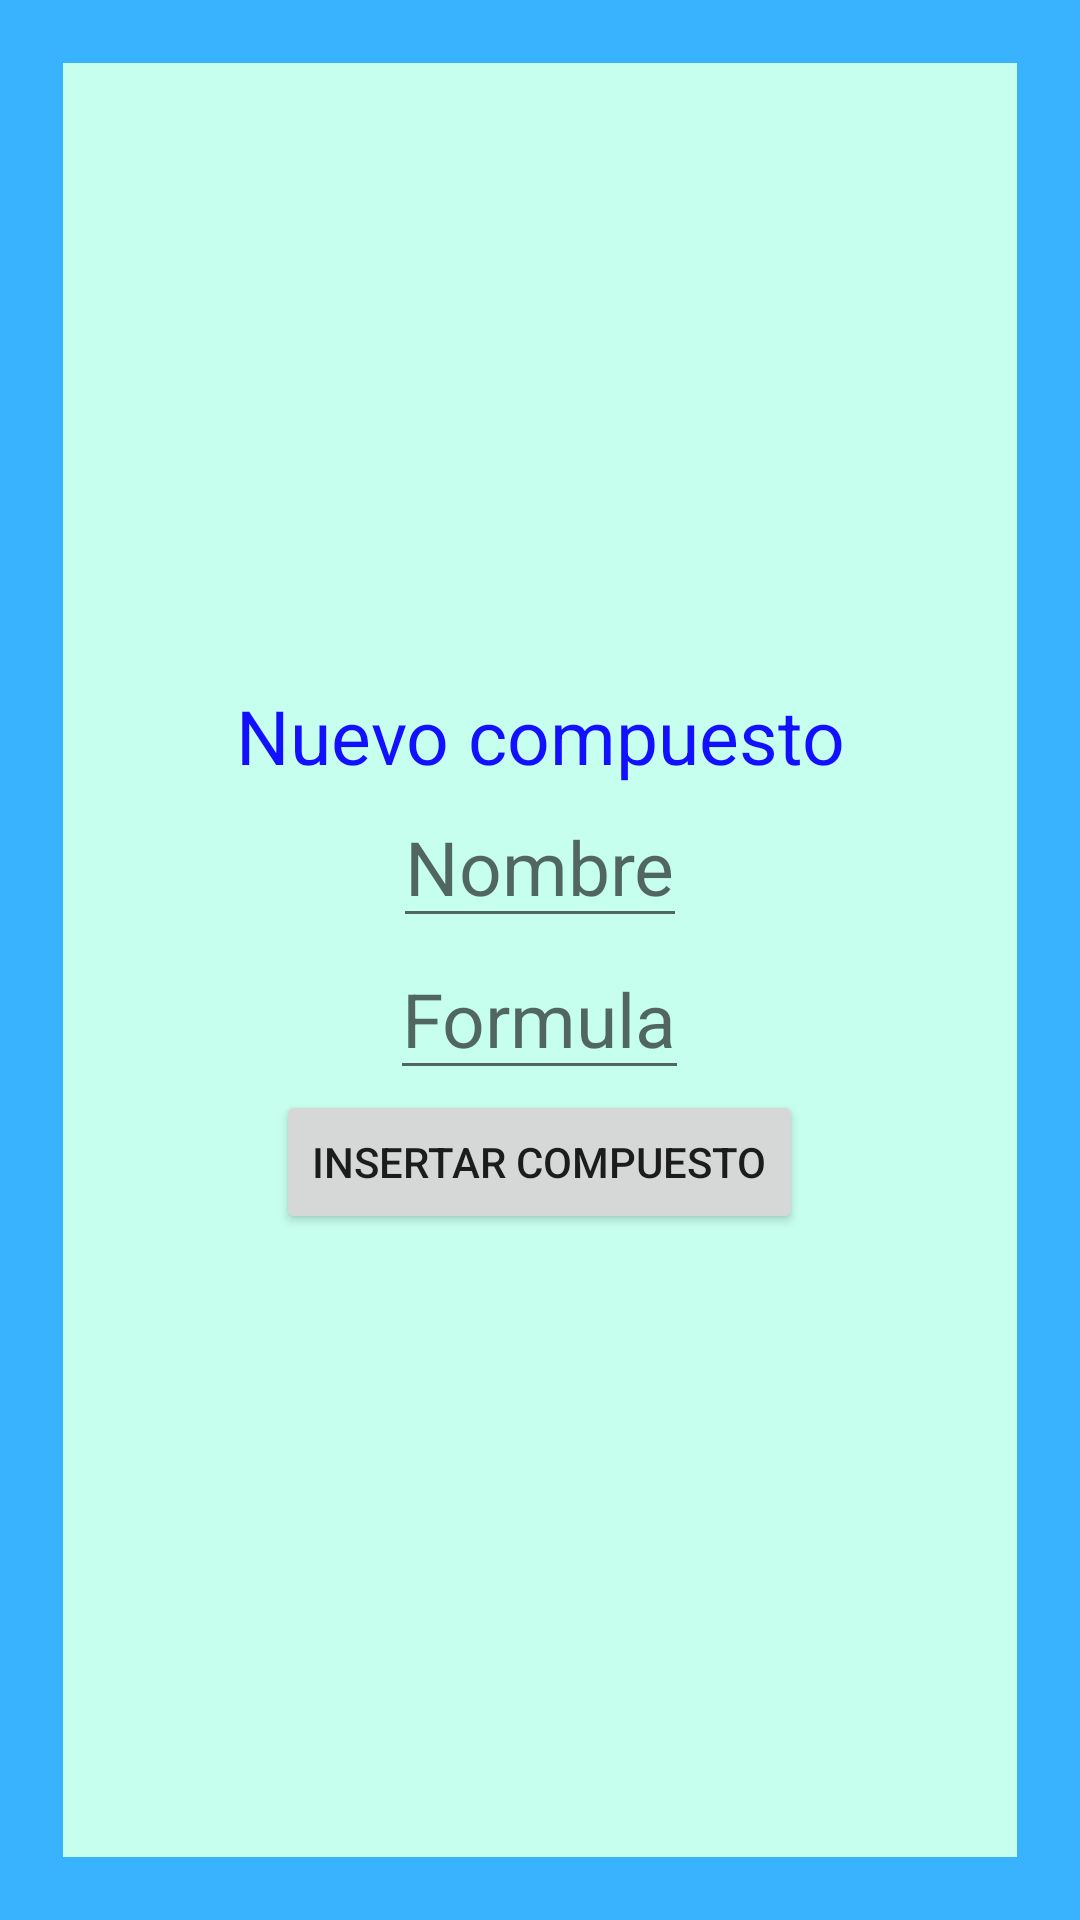

This screen was rendered from an Android layout file. Write that file and the resources it references.
<!-- AndroidManifest.xml: application theme Theme.Formulas_Final_2022 -->
<!-- res/layout/activity_insertar_compuesto.xml -->
<?xml version="1.0" encoding="utf-8"?>
<LinearLayout xmlns:android="http://schemas.android.com/apk/res/android"
    xmlns:app="http://schemas.android.com/apk/res-auto"
    android:layout_width="match_parent"
    android:layout_height="match_parent"
    android:background="@color/color_borde">
    <LinearLayout
        android:id="@+id/llPregunta"
        android:layout_width="match_parent"
        android:layout_height="match_parent"
        android:background="@color/color_fondo"
        android:layout_margin="@dimen/marcoExterior"
        android:gravity="center"
        android:orientation="vertical"
        android:visibility="visible">
        <TextView
            android:layout_width="wrap_content"
            android:layout_height="wrap_content"
            android:text="@string/nuevo_compuesto"
            android:textAlignment="center"
            android:textSize="@dimen/tamanoTextoEstandar"
            android:textColor="@color/color_texto"/>
        <EditText
            android:id="@+id/etCrearNombre"
            android:layout_width="wrap_content"
            android:layout_height="wrap_content"
            android:hint="@string/nombre"
            android:textSize="@dimen/tamanoTextoEstandar"
            android:inputType="text"/>
        <EditText
            android:id="@+id/etCrearFormula"
            android:layout_width="wrap_content"
            android:layout_height="wrap_content"
            android:hint="@string/formula"
            android:textSize="@dimen/tamanoTextoEstandar"
            android:inputType="textCapCharacters"/>
        <Button
            android:id="@+id/btnInsertar"
            android:layout_width="wrap_content"
            android:layout_height="wrap_content"
            android:text="@string/insertar_compuesto"
            android:onClick="onClickAct3"/>

    </LinearLayout>
</LinearLayout>
<!-- resources referenced by this layout -->
<resources>
  <color name="color_borde">#3ab3ff</color>
  <color name="color_fondo">#ffc7ffee</color>
  <color name="color_texto">#ff1210ff</color>
  <dimen name="marcoExterior">21dp</dimen>
  <dimen name="tamanoTextoEstandar">25sp</dimen>
  <string name="formula">Formula</string>
  <string name="insertar_compuesto">Insertar Compuesto</string>
  <string name="nombre">Nombre</string>
  <string name="nuevo_compuesto">Nuevo compuesto</string>
  <style name="Theme.Formulas_Final_2022" parent="Theme.MaterialComponents.DayNight.DarkActionBar">
          
          <item name="colorPrimary">@color/purple_500</item>
          <item name="colorPrimaryVariant">@color/purple_700</item>
          <item name="colorOnPrimary">@color/white</item>
          
          <item name="colorSecondary">@color/teal_200</item>
          <item name="colorSecondaryVariant">@color/teal_700</item>
          <item name="colorOnSecondary">@color/black</item>
          
          <item name="android:statusBarColor" tools:targetApi="l">?attr/colorPrimaryVariant</item>
          
      </style>
  <color name="purple_500">#FF6200EE</color>
  <color name="purple_700">#FF3700B3</color>
  <color name="white">#FFFFFFFF</color>
  <color name="teal_200">#FF03DAC5</color>
  <color name="teal_700">#FF018786</color>
  <color name="black">#FF000000</color>
</resources>
